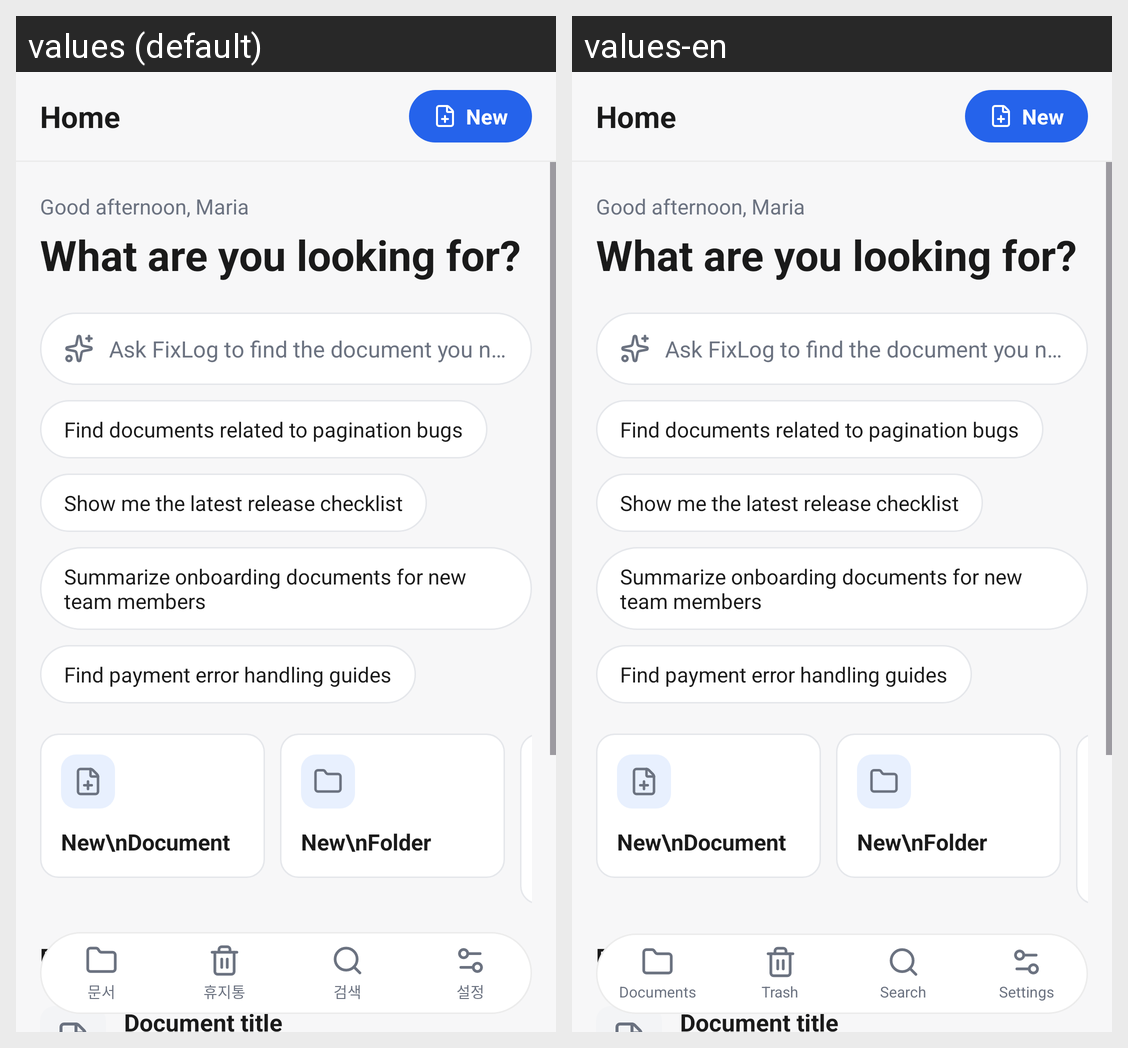

Strings drawn on this Android screen and how each of the app's shown locales translates them:
Android screen res/layout/activity_home.xml rendered under 2 locales, left to right: values (default), values-en. Device: Nexus 5 (rendered at 1080×1920; each locale shown at half size, 540×960, under a caption strip naming it); theme Theme.FixLog.
Strings drawn on this screen, with the default value and each locale's value (text and hints the layout hard-codes, and strings that could not be matched under every locale, appear in the picture but are not listed):

nav_docs
  values: 문서
  values-en: Documents

nav_trash
  values: 휴지통
  values-en: Trash

nav_search
  values: 검색
  values-en: Search

nav_settings
  values: 설정
  values-en: Settings
